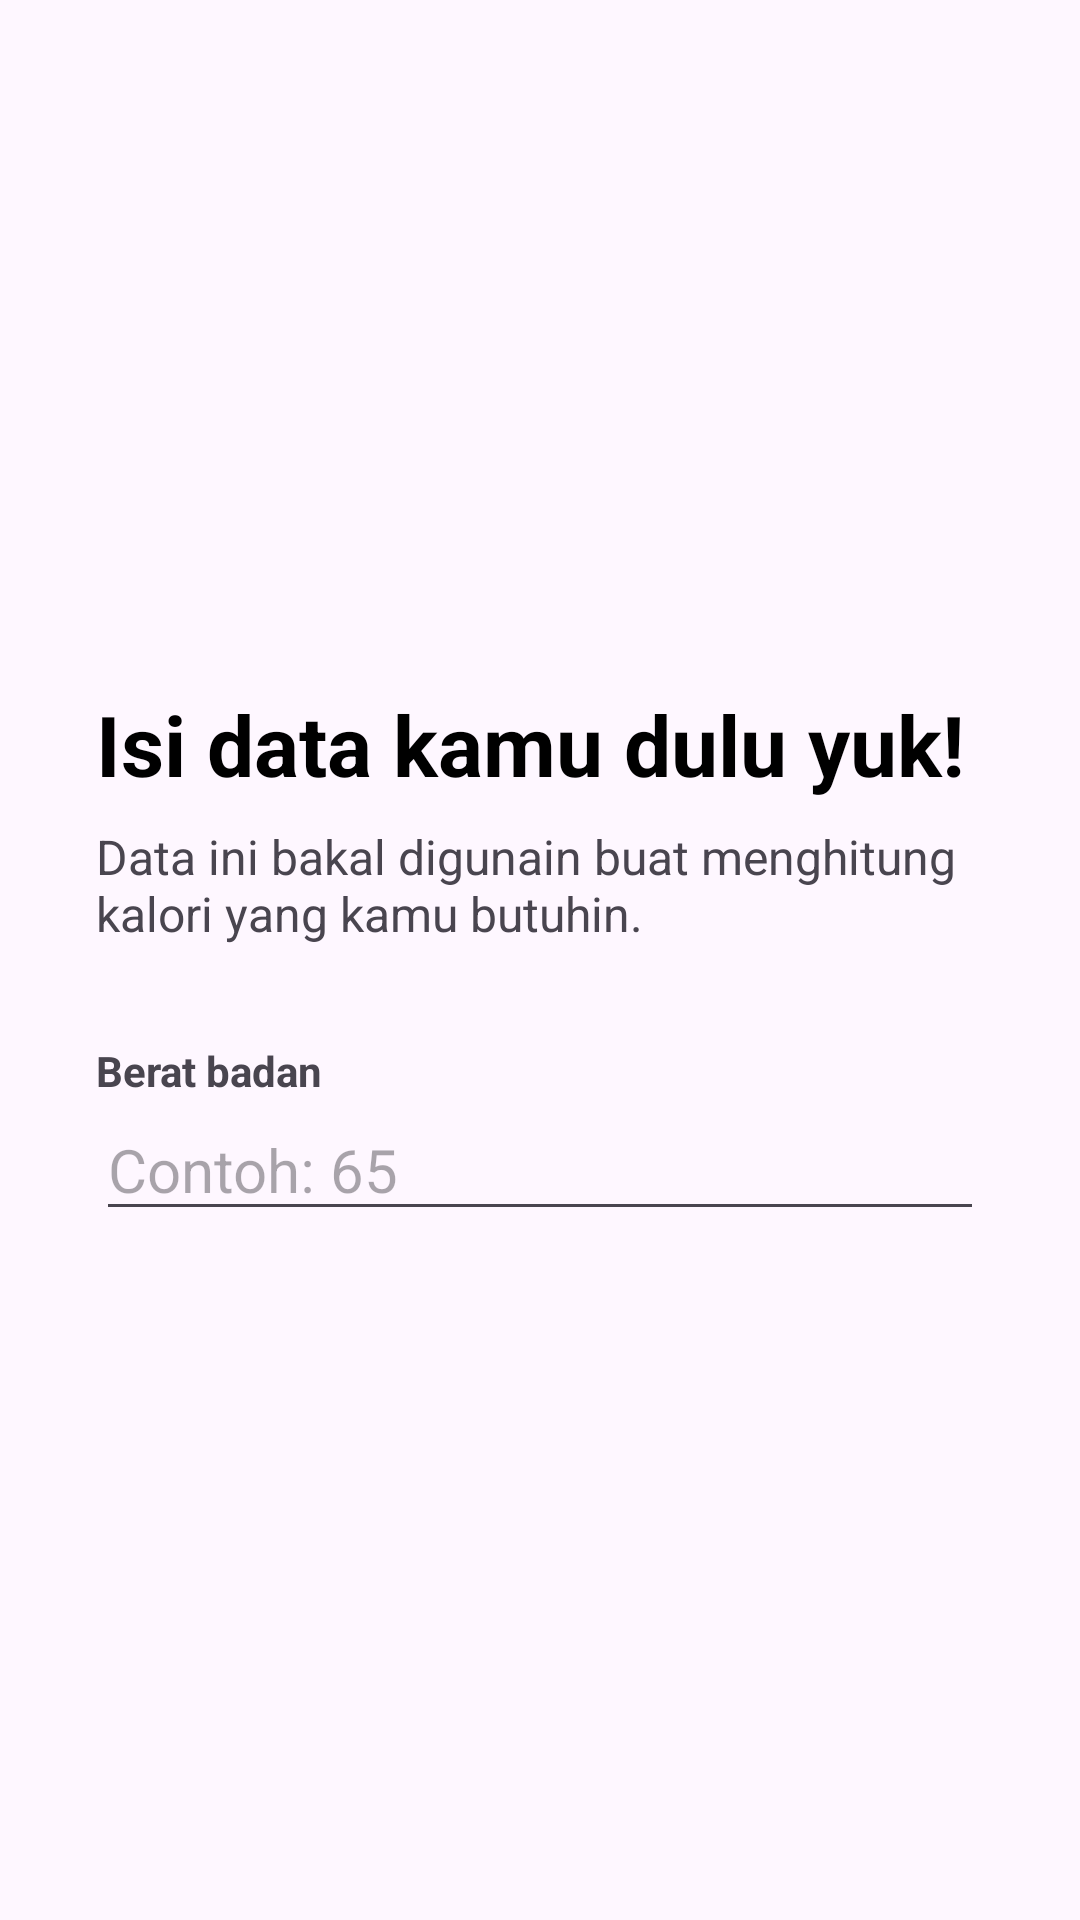

Android layout source for this screen:
<!-- AndroidManifest.xml: application theme Theme.Foodwise -->
<!-- res/layout/fragment_onboarding_step.xml -->
<?xml version="1.0" encoding="utf-8"?>
<LinearLayout xmlns:android="http://schemas.android.com/apk/res/android"
    android:layout_width="match_parent"
    android:layout_height="match_parent"
    android:orientation="vertical"
    android:gravity="center_vertical"
    android:padding="32dp">

    <TextView
        android:id="@+id/tv_question"
        android:layout_width="wrap_content"
        android:layout_height="wrap_content"
        android:text="Isi data kamu dulu yuk!"
        android:textSize="28sp"
        android:textStyle="bold"
        android:textColor="@color/black"/>

    <TextView
        android:id="@+id/tv_description"
        android:layout_width="wrap_content"
        android:layout_height="wrap_content"
        android:text="Data ini bakal digunain buat menghitung kalori yang kamu butuhin."
        android:textSize="16sp"
        android:layout_marginTop="8dp"
        android:layout_marginBottom="32dp"/>

    <TextView
        android:id="@+id/tv_input_label"
        android:layout_width="wrap_content"
        android:layout_height="wrap_content"
        android:text="Berat badan"
        android:textStyle="bold"/>

    <EditText
        android:id="@+id/et_input"
        android:layout_width="match_parent"
        android:layout_height="wrap_content"
        android:inputType="numberDecimal"
        android:textSize="20sp"
        android:hint="Contoh: 65"/>

</LinearLayout>
<!-- resources referenced by this layout -->
<resources>
  <color name="black">#FF000000</color>
  <style name="Theme.Foodwise" parent="Base.Theme.Foodwise" />
  <style name="Base.Theme.Foodwise" parent="Theme.Material3.DayNight.NoActionBar">
          </style>
</resources>
